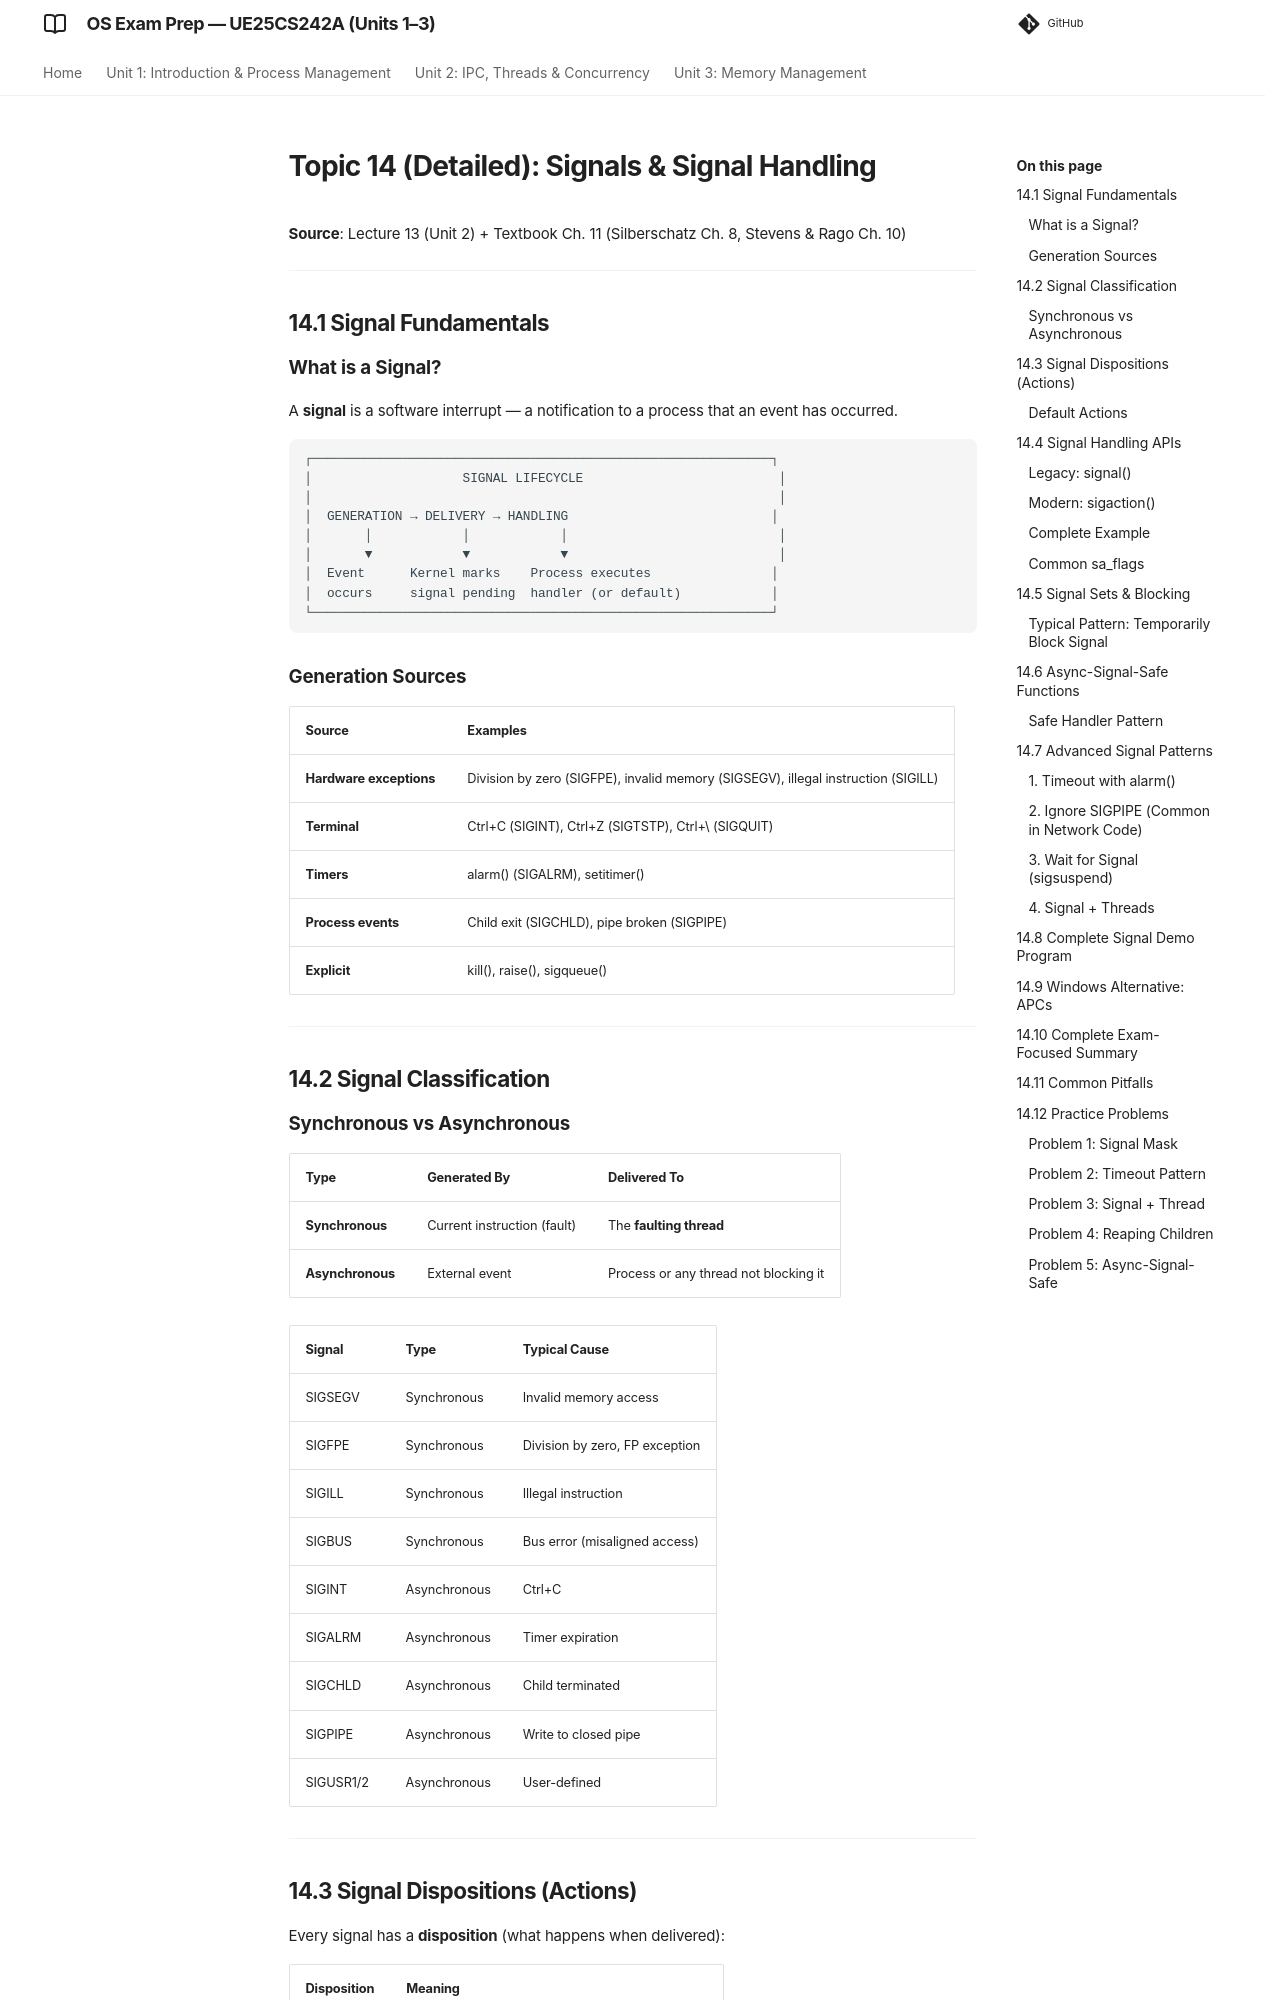

repository: imyash0722/SEM3-OS-UE25CS242A-STUDY-MATERIAL · page: 14_signals_detailed/index.html · generator: mkdocs

# Topic 14 (Detailed): Signals & Signal Handling

**Source**: Lecture 13 (Unit 2) + Textbook Ch. 11 (Silberschatz Ch. 8, Stevens & Rago Ch. 10)

---

## 14.1 Signal Fundamentals

### What is a Signal?

A **signal** is a software interrupt — a notification to a process that an event has occurred.

```
┌─────────────────────────────────────────────────────────────┐
│                    SIGNAL LIFECYCLE                          │
│                                                              │
│  GENERATION → DELIVERY → HANDLING                           │
│       │            │            │                            │
│       ▼            ▼            ▼                            │
│  Event      Kernel marks    Process executes                │
│  occurs     signal pending  handler (or default)            │
└─────────────────────────────────────────────────────────────┘
```

### Generation Sources

| Source | Examples |
|--------|----------|
| **Hardware exceptions** | Division by zero (SIGFPE), invalid memory (SIGSEGV), illegal instruction (SIGILL) |
| **Terminal** | Ctrl+C (SIGINT), Ctrl+Z (SIGTSTP), Ctrl+\ (SIGQUIT) |
| **Timers** | alarm() (SIGALRM), setitimer() |
| **Process events** | Child exit (SIGCHLD), pipe broken (SIGPIPE) |
| **Explicit** | kill(), raise(), sigqueue() |

---

## 14.2 Signal Classification

### Synchronous vs Asynchronous

| Type | Generated By | Delivered To |
|------|--------------|--------------|
| **Synchronous** | Current instruction (fault) | The **faulting thread** |
| **Asynchronous** | External event | Process or any thread not blocking it |

| Signal | Type | Typical Cause |
|--------|------|---------------|
| SIGSEGV | Synchronous | Invalid memory access |
| SIGFPE | Synchronous | Division by zero, FP exception |
| SIGILL | Synchronous | Illegal instruction |
| SIGBUS | Synchronous | Bus error (misaligned access) |
| SIGINT | Asynchronous | Ctrl+C |
| SIGALRM | Asynchronous | Timer expiration |
| SIGCHLD | Asynchronous | Child terminated |
| SIGPIPE | Asynchronous | Write to closed pipe |
| SIGUSR1/2 | Asynchronous | User-defined |

---
